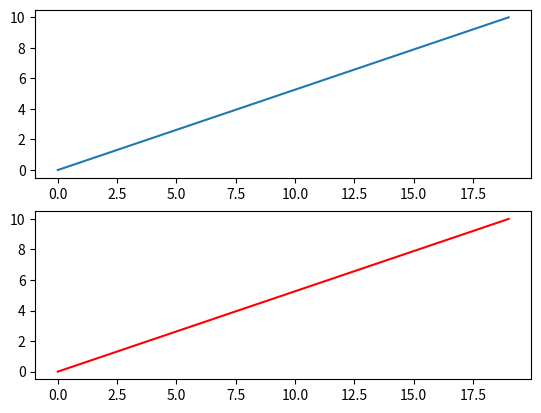

Here is the Python script that generated this plot:
import matplotlib.pyplot as plt
import numpy as np
t = np.arange(0.0, 20.0, 1)
s = np.linspace(0, 10, 20)
plt.subplot(2, 1, 1)
plt.plot(t, s)
plt.subplot(2, 1, 2)
plt.plot(t, s, 'r-')
plt.show( )
